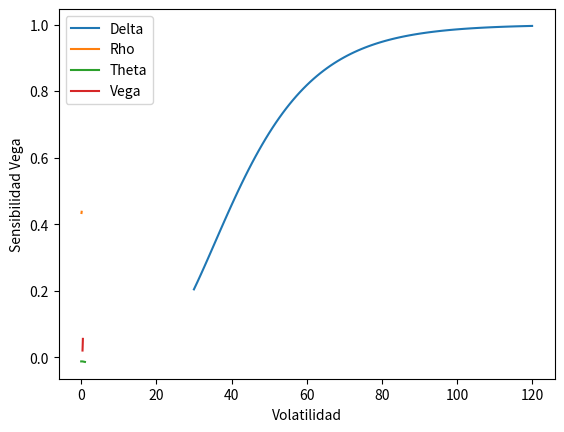

Write Python code to recreate this figure.
import numpy as np
import matplotlib.pyplot as plt
from scipy.stats import norm

T = 1
t = 0
St = 100 # Precio del subyacente
K = 50 # Precio del ejercicio
r = 0.1 #Tasa
sigma = 0.4 #Volatilidad

def d(St, K, r, sigma, T, t=0):
    tau = T-t
    d2 = (np.log(St / K) + (r - 0.5 * sigma**2) * tau) / (sigma * np.sqrt(tau))
    d1 = d2 + sigma * np.sqrt(tau)
    return d1, d2

def f_delta(K, r, sigma, T, t=0):
    prices = np.linspace(30,120,100)
    deltas = []
    for i in prices:
        d1, _ = d(i, K, r, sigma, T) 
        delta = norm.cdf(d1)
        deltas.append(delta)

    plt.plot(prices, deltas, label= "Delta")
    plt.xlabel('Precio del subyacente')
    plt.ylabel('Sensibilidad Delta')
    plt.legend()
    plt.grid()
    plt.show()

f_delta(K, r, sigma, T)

def f_rho(St, K, sigma, T, t=0):
    r_s = np.linspace(.08,.12,100)
    rhos = []
    for i in r_s:
        tau = T - t
        d1, d2 = d(St, K, i, sigma, T) 
        N_d1 = norm.cdf(d1)
        N_d1_prime = norm.pdf(d1) 
        N_d2 = norm.cdf(d2)
        rho = K * tau * np.exp(-r * tau) * N_d2 / 100
        rhos.append(rho)

    plt.plot(r_s, rhos, label= "Rho")
    plt.xlabel('Tasa')
    plt.ylabel('Sensibilidad Rho')
    plt.legend()
    plt.grid()
    plt.show()

f_rho(St, K, sigma, T)

def f_theta(St, K, r, sigma, T):
    time = np.linspace(t,T,100)
    thetas = []
    for i in time:
        tau = T - t
        d1, d2 = d(St, K, r, sigma, i) 
        N_d1 = norm.cdf(d1)
        N_d1_prime = norm.pdf(d1) 
        N_d2 = norm.cdf(d2)
        theta = (-St * N_d1_prime * sigma / (2 * np.sqrt(tau)) - r * K * np.exp(-r * tau) * N_d2) / 365
        thetas.append(theta)

    plt.plot(time, thetas, label= "Theta")
    plt.xlabel('Tiempo')
    plt.ylabel('Sensibilidad Theta')
    plt.legend()
    plt.grid()
    plt.show()
f_theta(St, K, r, sigma, T)

def f_vega(St, K, r, T):
    v = np.linspace(.35,.45,100)
    vegas = []
    for i in v:
        tau = T - t
        d1, d2 = d(St, K, r, i, T) 
        N_d1 = norm.cdf(d1)
        N_d1_prime = norm.pdf(d1) 
        N_d2 = norm.cdf(d2)
        vega = St * N_d1_prime * np.sqrt(tau) / 100
        vegas.append(vega)

    plt.plot(v, vegas, label= "Vega")
    plt.xlabel('Volatilidad')
    plt.ylabel('Sensibilidad Vega')
    plt.legend()
    plt.grid()
    plt.show()
f_vega(St, K, r, T)



